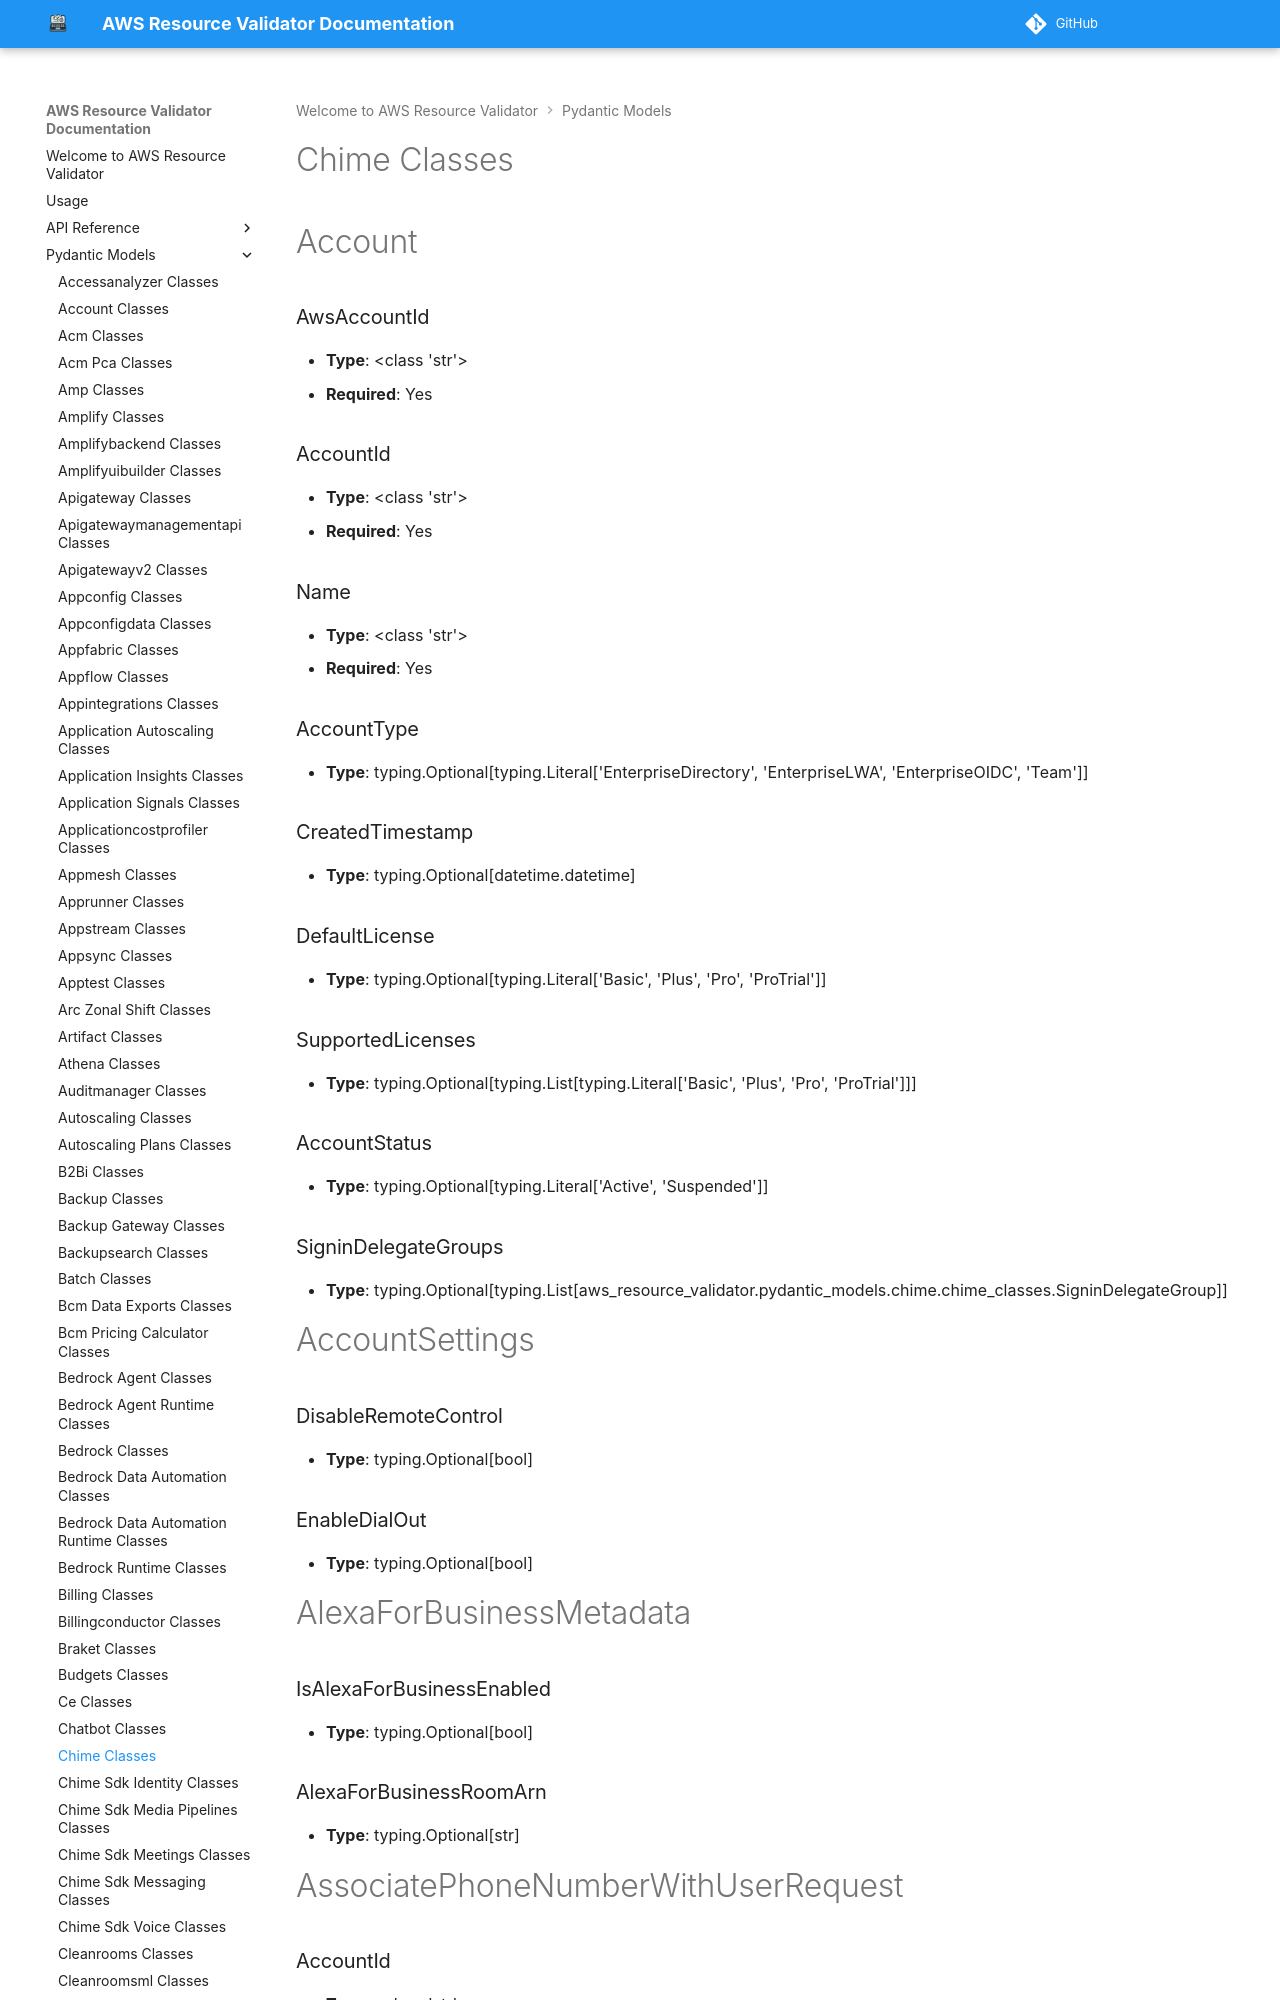

repository: CoreOxide/aws_resource_validator · page: pydantic_models/chime_classes/index.html · generator: mkdocs

# Chime Classes

# Account

### AwsAccountId
- **Type**: <class 'str'>
- **Required**: Yes

### AccountId
- **Type**: <class 'str'>
- **Required**: Yes

### Name
- **Type**: <class 'str'>
- **Required**: Yes

### AccountType
- **Type**: typing.Optional[typing.Literal['EnterpriseDirectory', 'EnterpriseLWA', 'EnterpriseOIDC', 'Team']]

### CreatedTimestamp
- **Type**: typing.Optional[datetime.datetime]

### DefaultLicense
- **Type**: typing.Optional[typing.Literal['Basic', 'Plus', 'Pro', 'ProTrial']]

### SupportedLicenses
- **Type**: typing.Optional[typing.List[typing.Literal['Basic', 'Plus', 'Pro', 'ProTrial']]]

### AccountStatus
- **Type**: typing.Optional[typing.Literal['Active', 'Suspended']]

### SigninDelegateGroups
- **Type**: typing.Optional[typing.List[aws_resource_validator.pydantic_models.chime.chime_classes.SigninDelegateGroup]]


# AccountSettings

### DisableRemoteControl
- **Type**: typing.Optional[bool]

### EnableDialOut
- **Type**: typing.Optional[bool]


# AlexaForBusinessMetadata

### IsAlexaForBusinessEnabled
- **Type**: typing.Optional[bool]

### AlexaForBusinessRoomArn
- **Type**: typing.Optional[str]


# AssociatePhoneNumberWithUserRequest

### AccountId
- **Type**: <class 'str'>
- **Required**: Yes
